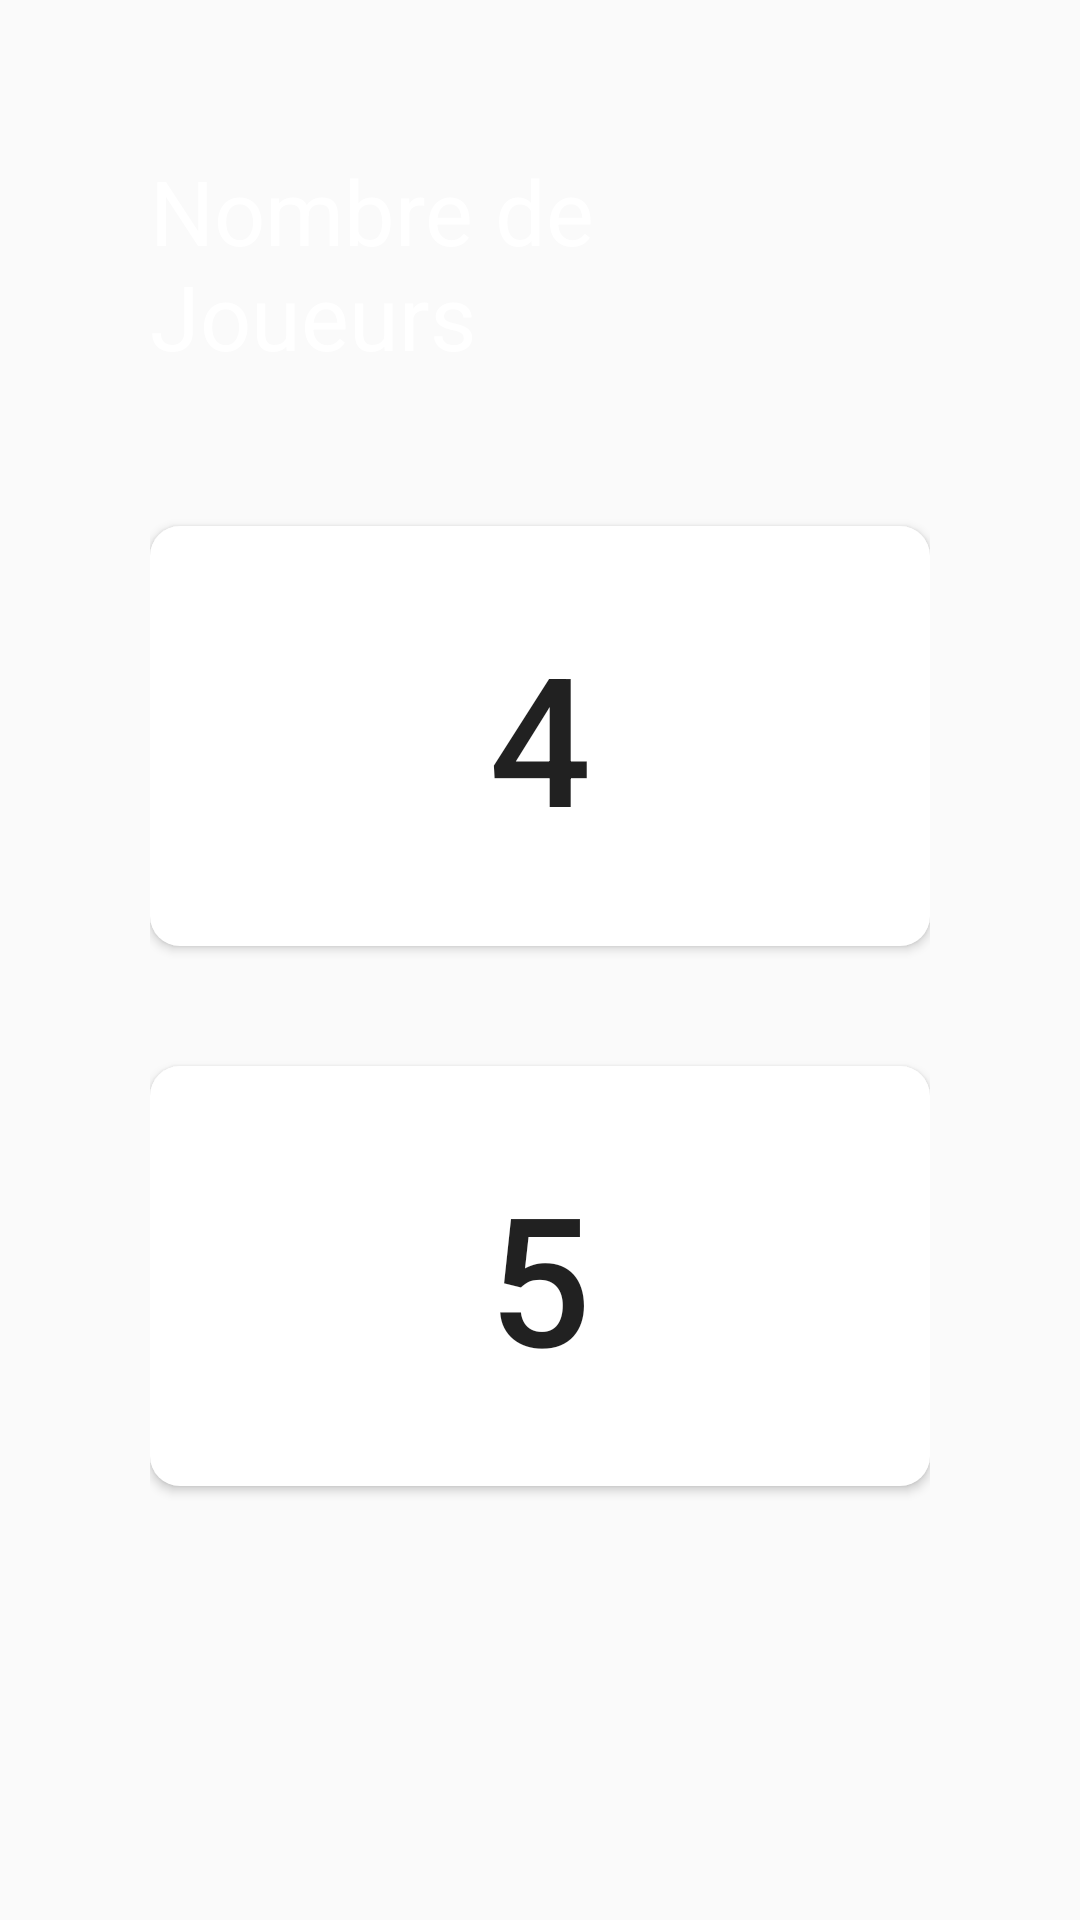

Android layout source for this screen:
<!-- AndroidManifest.xml: application theme AppTheme -->
<!-- res/layout/fragment_nb_players.xml -->
<?xml version="1.0" encoding="utf-8"?>
<LinearLayout xmlns:android="http://schemas.android.com/apk/res/android"
    xmlns:tools="http://schemas.android.com/tools"
    android:layout_width="match_parent"
    android:layout_height="wrap_content"
    android:layout_centerInParent="true"
    android:orientation="vertical"
    android:padding="50dp"
    tools:context=".NbPlayersFragment">


    <TextView
        android:layout_width="wrap_content"
        android:layout_height="wrap_content"
        android:layout_gravity="center"
        android:layout_marginBottom="50dp"
        android:text="@string/title_nb_players"
        android:textColor="#FFF"
        android:textSize="30sp" />

    <Button
        android:id="@+id/btn_option1"
        android:layout_width="match_parent"
        android:layout_height="wrap_content"
        android:layout_marginBottom="40sp"
        android:background="@drawable/background_games"
        android:padding="30sp"
        android:text="@string/nb_players_tarot_1"
        android:textSize="60sp" />


    <Button
        android:id="@+id/btn_option2"
        android:layout_width="match_parent"
        android:layout_height="wrap_content"
        android:background="@drawable/background_games"
        android:padding="30sp"
        android:text="@string/nb_players_tarot_2"
        android:textSize="60sp" />


</LinearLayout>
<!-- resources referenced by this layout -->
<resources>
  <!-- drawable background_games (drawable) -->
  <?xml version="1.0" encoding="utf-8"?>
  <shape xmlns:android="http://schemas.android.com/apk/res/android">
      <solid android:color="#fff" />
      <corners android:radius="30px" />
  </shape>
  <string name="nb_players_tarot_1">4</string>
  <string name="nb_players_tarot_2">5</string>
  <string name="title_nb_players">Nombre de Joueurs</string>
  <style name="AppTheme" parent="Theme.AppCompat.Light.NoActionBar">
          
          <item name="colorPrimary">@color/colorPrimary</item>
          <item name="colorPrimaryDark">@color/colorPrimaryDark</item>
          <item name="colorAccent">@color/colorAccent</item>
      </style>
  <color name="colorPrimary">#2B6D2B</color>
  <color name="colorPrimaryDark">#0c4d08</color>
  <color name="colorAccent">#FFF</color>
</resources>
